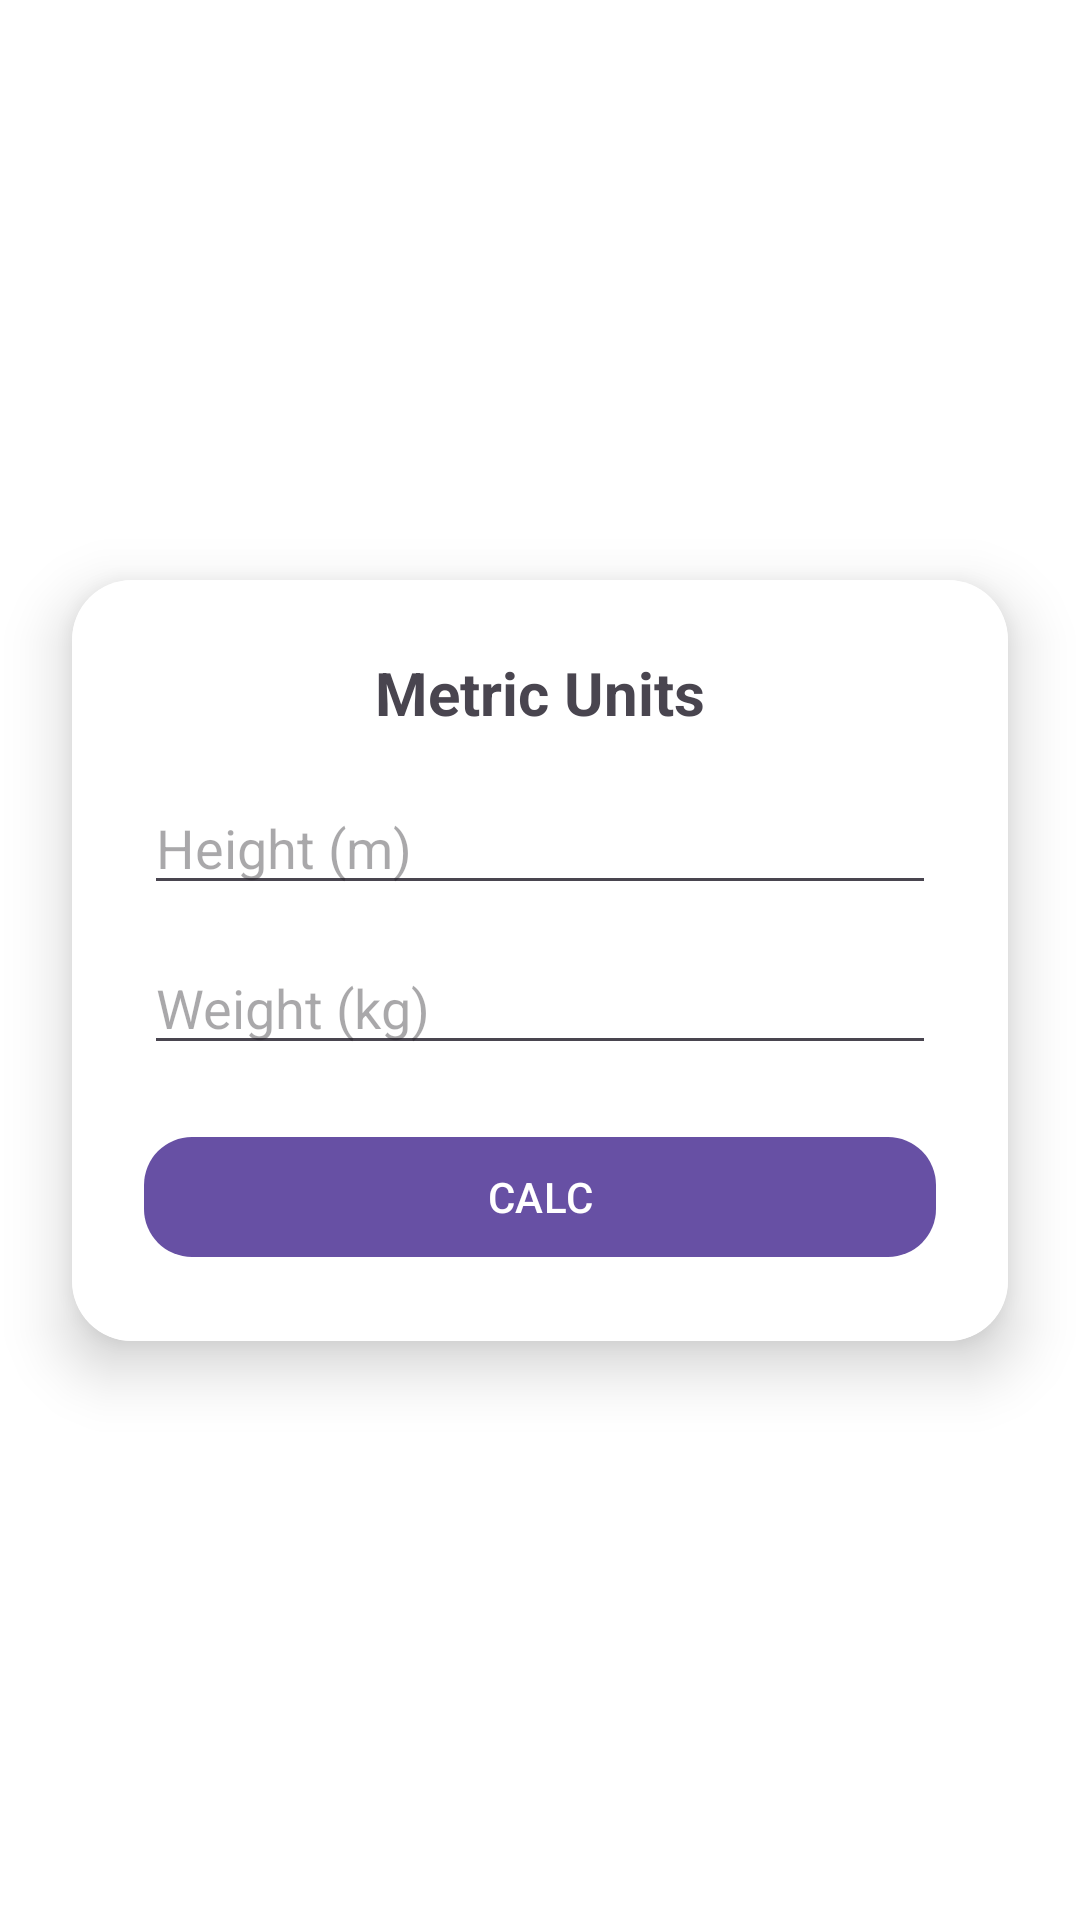

This screen was rendered from an Android layout file. Write that file and the resources it references.
<!-- AndroidManifest.xml: application theme Theme.BMIMachine -->
<!-- res/layout/activity_bmiactivity.xml -->
<?xml version="1.0" encoding="utf-8"?>
<androidx.constraintlayout.widget.ConstraintLayout xmlns:android="http://schemas.android.com/apk/res/android"
    xmlns:app="http://schemas.android.com/apk/res-auto"
    android:id="@+id/main"
    android:layout_width="match_parent"
    android:layout_height="match_parent"
    android:background="@color/white">

    
    <ImageView
        android:id="@+id/btnBack"
        android:layout_width="28dp"
        android:layout_height="28dp"
        android:layout_margin="16dp"
        android:src="@android:drawable/ic_media_previous"
        android:tint="@android:color/white"
        android:visibility="gone"
        app:layout_constraintStart_toStartOf="parent"
        app:layout_constraintTop_toTopOf="parent" />

    
    <androidx.cardview.widget.CardView
        android:layout_width="0dp"
        android:layout_height="wrap_content"
        android:layout_margin="24dp"
        app:cardCornerRadius="20dp"
        app:cardElevation="12dp"
        app:layout_constraintBottom_toBottomOf="parent"
        app:layout_constraintEnd_toEndOf="parent"
        app:layout_constraintStart_toStartOf="parent"
        app:layout_constraintTop_toTopOf="parent">

        
        <LinearLayout
            android:id="@+id/layoutInput"
            android:layout_width="match_parent"
            android:layout_height="wrap_content"
            android:background="@color/white"
            android:orientation="vertical"
            android:padding="24dp">

            <TextView
                android:layout_width="match_parent"
                android:layout_height="wrap_content"
                android:layout_marginBottom="16dp"
                android:gravity="center"
                android:text="Metric Units"
                android:textSize="20sp"
                android:textStyle="bold" />

            <EditText
                android:id="@+id/etHeight"
                android:layout_width="match_parent"
                android:layout_height="wrap_content"
                android:layout_marginBottom="12dp"
                android:hint="Height (m)"
                android:inputType="numberDecimal" />

            <EditText
                android:id="@+id/etWeight"
                android:layout_width="match_parent"
                android:layout_height="wrap_content"
                android:layout_marginBottom="20dp"
                android:hint="Weight (kg)"
                android:inputType="numberDecimal" />

            <com.google.android.material.button.MaterialButton
                android:id="@+id/btnCalc"
                android:layout_width="match_parent"
                android:layout_height="wrap_content"
                android:text="CALC"
                app:cornerRadius="16dp" />
        </LinearLayout>

        
        <LinearLayout
            android:id="@+id/layoutResult"
            android:layout_width="match_parent"
            android:layout_height="wrap_content"
            android:gravity="center"
            android:orientation="vertical"
            android:padding="24dp"
            android:visibility="gone">

            <ImageView
                android:layout_width="120dp"
                android:layout_height="120dp"
                android:layout_marginBottom="16dp"
                android:src="@android:drawable/ic_dialog_info" />

            <TextView
                android:id="@+id/tvBMIValue"
                android:layout_width="wrap_content"
                android:layout_height="wrap_content"
                android:text="22.4"
                android:textSize="32sp"
                android:textStyle="bold" />

            <TextView
                android:id="@+id/tvBMIStatus"
                android:layout_width="wrap_content"
                android:layout_height="wrap_content"
                android:layout_marginTop="8dp"
                android:text="Healthy Weight"
                android:textSize="18sp" />
        </LinearLayout>

    </androidx.cardview.widget.CardView>

</androidx.constraintlayout.widget.ConstraintLayout>
<!-- resources referenced by this layout -->
<resources>
  <style name="Theme.BMIMachine" parent="Base.Theme.BMIMachine" />
  <style name="Base.Theme.BMIMachine" parent="Theme.Material3.DayNight.NoActionBar">
          
          
      </style>
  <!-- not gathered from this repository: default colours our renderer supplied (Android Studio template values) -->
  <color name="white">#FFFFFFFF</color>
</resources>
